Labelled photos from "predictingaddedsugarindish", an image-classification folder in faidhiadlyn/predictingaddedsugarindish. The possible labels are: apple pie, cheesecake, chocolate cake, churros, cookie, cupcakes, donut, hamburger, hot dog, ice cream, kaya toast, kueytiaw, laksa, lasagna, macarons, nasi lemak, pizza, popiah, satay, soup, takoyaki, waffles.

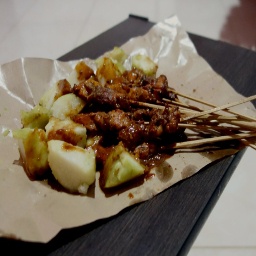
Label: satay

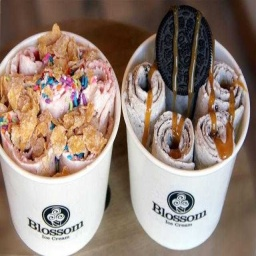
Label: ice cream

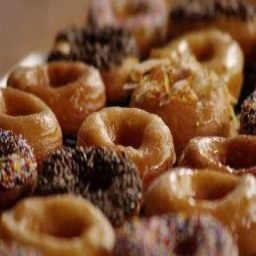
Label: donut

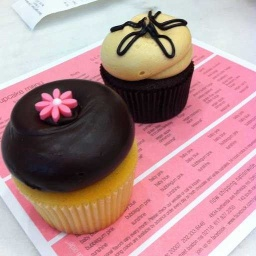
Label: cupcakes

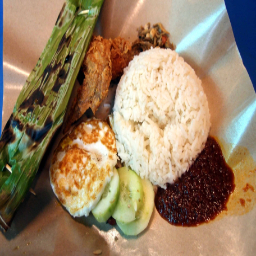
Label: nasi lemak

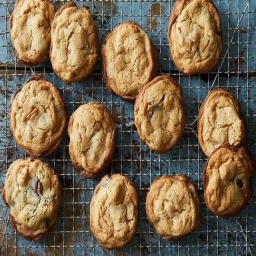
Label: cookie
